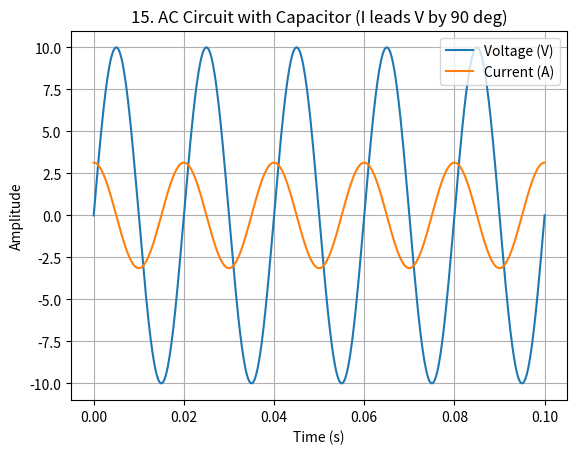

Recreate this plot in Python.
%matplotlib inline
import numpy as np
import matplotlib.pyplot as plt

def main():
    t = np.linspace(0, 0.1, 500)
    f = 50.0
    omega = 2*np.pi*f
    V0 = 10.0
    C = 1e-3
    V = V0 * np.sin(omega*t)
    I = V0 * omega * C * np.cos(omega*t)
    plt.plot(t, V, label='Voltage (V)')
    plt.plot(t, I, label='Current (A)')
    plt.xlabel('Time (s)')
    plt.ylabel('Amplitude')
    plt.title("15. AC Circuit with Capacitor (I leads V by 90 deg)")
    plt.legend()
    plt.grid(True)
    plt.show()

if __name__ == "__main__":
    main()
